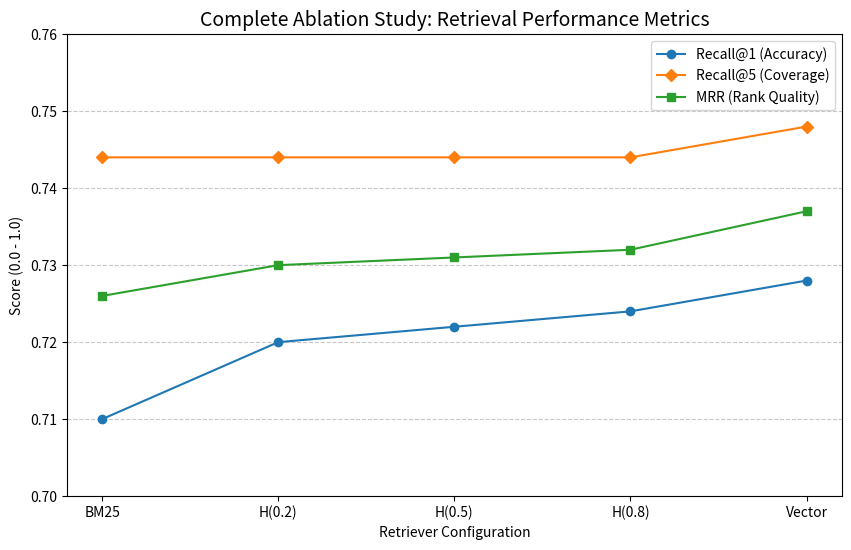

Write Python code to recreate this figure.
import matplotlib.pyplot as plt
import pandas as pd

data = {
    'Config': ['BM25', 'H(0.2)', 'H(0.5)', 'H(0.8)', 'Vector'],
    'Recall@1': [0.710, 0.720, 0.722, 0.724, 0.728],
    'Recall@5': [0.744, 0.744, 0.744, 0.744, 0.748],
    'MRR': [0.726, 0.730, 0.731, 0.732, 0.737]
}
df = pd.DataFrame(data)

plt.figure(figsize=(10, 6))
plt.plot(df['Config'], df['Recall@1'], marker='o', label='Recall@1 (Accuracy)')
plt.plot(df['Config'], df['Recall@5'], marker='D', label='Recall@5 (Coverage)')
plt.plot(df['Config'], df['MRR'], marker='s', label='MRR (Rank Quality)')

plt.title('Complete Ablation Study: Retrieval Performance Metrics', fontsize=14)
plt.ylabel('Score (0.0 - 1.0)')
plt.xlabel('Retriever Configuration')
plt.legend()
plt.grid(axis='y', linestyle='--', alpha=0.7)
plt.ylim(0.70, 0.76) 

plt.savefig('full_ablation_chart.png')
plt.show()
